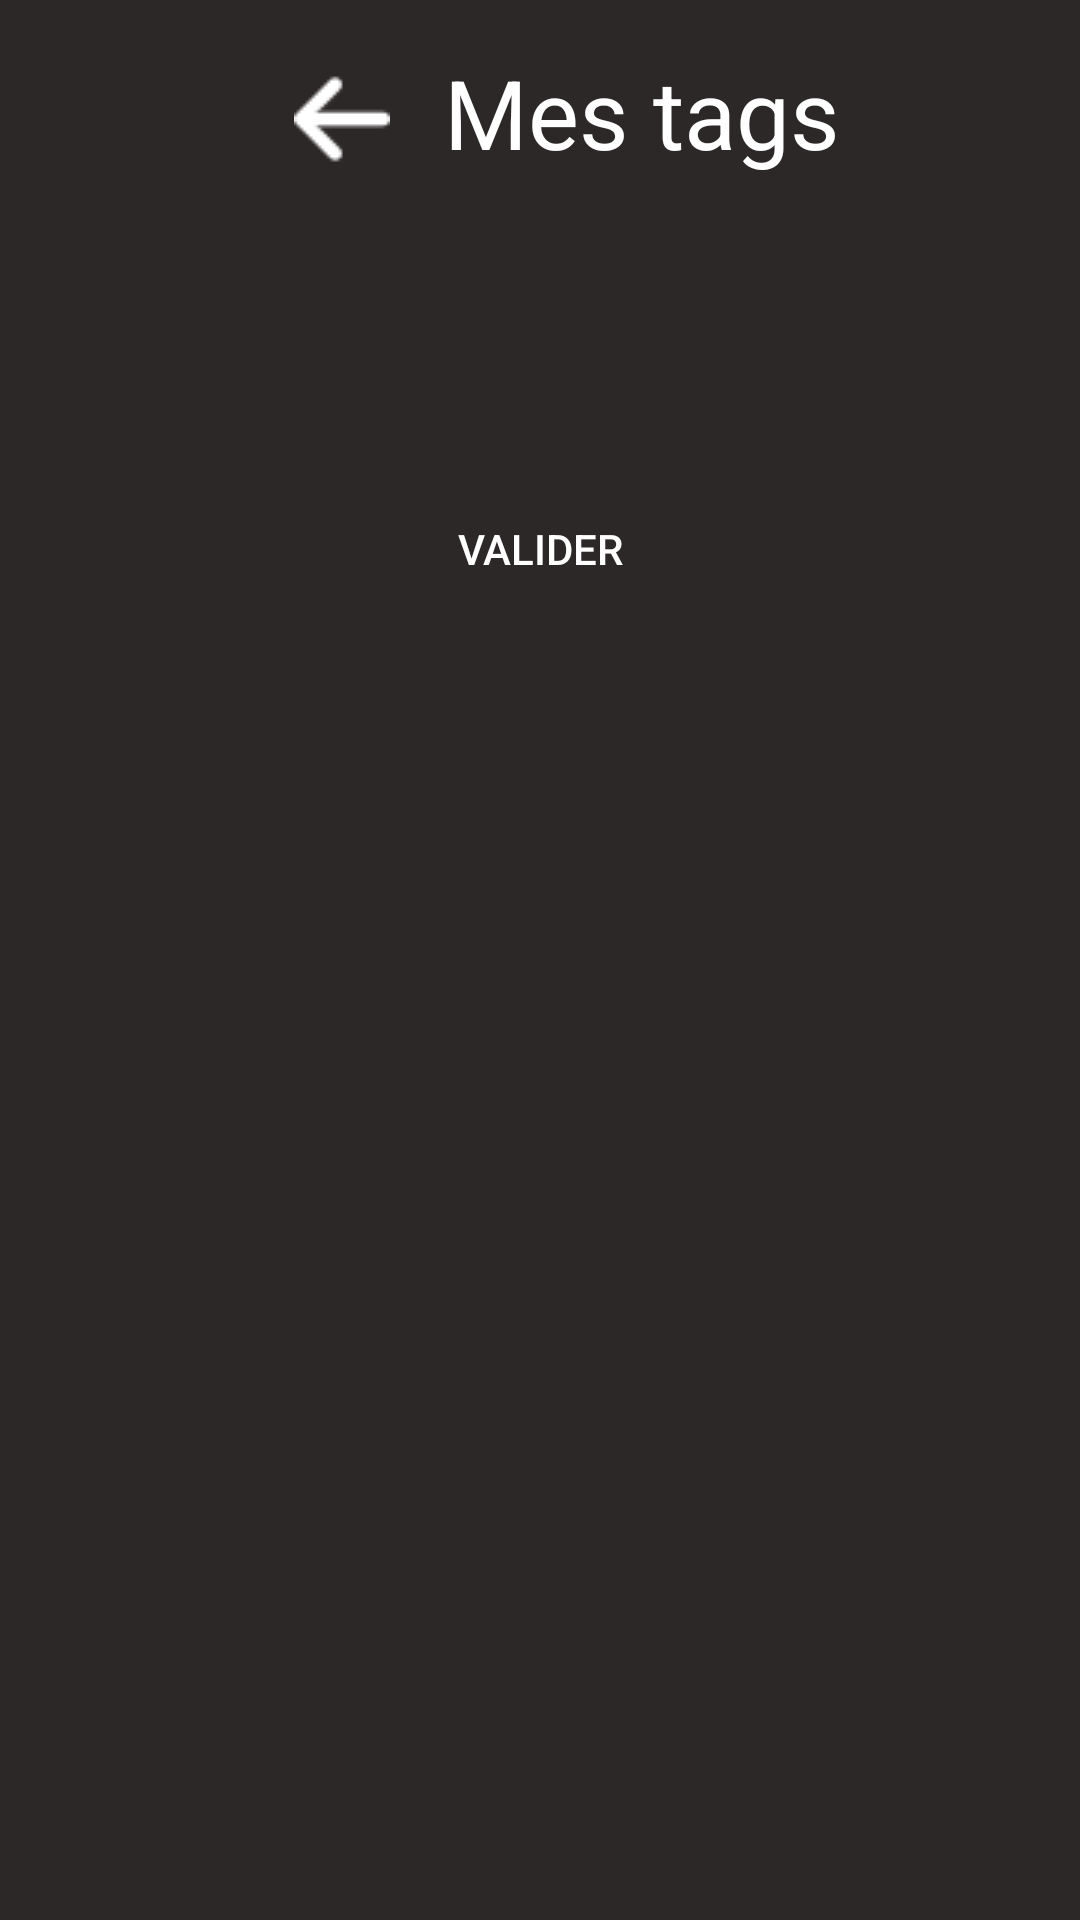

Android layout source for this screen:
<!-- AndroidManifest.xml: application theme Base.Theme._3DDY -->
<!-- res/layout/fragment_tags.xml -->
<?xml version="1.0" encoding="utf-8"?>
<androidx.constraintlayout.widget.ConstraintLayout xmlns:android="http://schemas.android.com/apk/res/android"
    xmlns:app="http://schemas.android.com/apk/res-auto"
    xmlns:tools="http://schemas.android.com/tools"
    android:layout_width="match_parent"
    android:layout_height="match_parent"
    android:background="@color/background_color"
    android:padding="16dp"
    tools:context=".controller.fragment.monCompte.FragmentTags">

    <LinearLayout
        android:id="@+id/linearlayout_titre"
        android:layout_width="wrap_content"
        android:layout_height="wrap_content"
        app:layout_constraintEnd_toEndOf="parent"
        app:layout_constraintStart_toStartOf="parent"
        app:layout_constraintTop_toTopOf="parent">
        <ImageButton
            android:id="@+id/retour"
            android:layout_width="68dp"
            android:layout_height="39dp"
            android:layout_marginTop="4dp"
            android:backgroundTint="@color/background_color"
            android:contentDescription="Bouton de retour"
            android:src="@drawable/arrow" />
        <TextView
            android:id="@+id/titre"
            android:layout_width="wrap_content"
            android:layout_height="match_parent"
            android:gravity="center"
            android:textSize="@dimen/taille_police_titre"
            app:layout_constraintTop_toTopOf="parent"
            android:text="Mes tags">
        </TextView>
    </LinearLayout>

    <ScrollView
        android:id="@+id/ScrollView_tags"
        android:layout_width="match_parent"
        android:layout_height="wrap_content"
        android:layout_marginTop="50dp"
        android:layout_marginStart="30dp"
        android:layout_marginEnd="30dp"
        app:layout_constraintEnd_toEndOf="parent"
        app:layout_constraintStart_toStartOf="parent"
        app:layout_constraintTop_toBottomOf="@id/linearlayout_titre">


        <com.google.android.material.chip.ChipGroup
            android:id="@+id/chipGroup"
            android:layout_width="match_parent"
            android:layout_height="wrap_content"
            app:layout_constraintTop_toTopOf="@id/ScrollView_tags"
            app:singleSelection="false"
            android:clickable="true"
            android:focusable="true">

        </com.google.android.material.chip.ChipGroup>
    </ScrollView>

    <Button
        android:id="@+id/button_valider"
        android:layout_width="match_parent"
        android:layout_height="wrap_content"
        android:background="@drawable/bouton"
        android:layout_marginTop="50dp"
        android:text="Valider"
        app:layout_constraintEnd_toEndOf="parent"
        app:layout_constraintStart_toStartOf="parent"
        app:layout_constraintTop_toBottomOf="@+id/ScrollView_tags"
        app:layout_constraintVertical_bias="0.385" />
</androidx.constraintlayout.widget.ConstraintLayout>
<!-- resources referenced by this layout -->
<resources>
  <color name="background_color">#2D2828</color>
  <dimen name="taille_police_titre">32dp</dimen>
  <!-- drawable arrow: png bitmap (drawable, 447 bytes) -->
  <!-- drawable bouton (drawable) -->
  <?xml version="1.0" encoding="utf-8"?>
  <shape xmlns:android="http://schemas.android.com/apk/res/android"
      android:shape="rectangle">
      <padding
          android:bottom="2dp"
          android:left="2dp"
          android:right="2dp"
          android:top="2dp" />
      <corners android:radius="36dp" />
  </shape>
  <style name="Base.Theme._3DDY" parent="Theme.MaterialComponents.DayNight.DarkActionBar">
          
          <item name="colorPrimary">@color/button_color</item>
          <item name="colorPrimaryVariant">@color/input_color</item>
          <item name="colorOnPrimary">@color/text_color_blanc</item>
          
          <item name="colorSecondary">@color/input_color</item>
          <item name="colorSecondaryVariant">@color/input_color</item>
          <item name="colorOnSecondary">@color/input_color</item>
          
          <item name="android:textColor">@color/text_color_blanc</item>
          
          <item name="android:statusBarColor">?attr/colorPrimaryVariant</item>
          
  
  
          
          <item name="android:popupBackground">@color/white</item>
          <item name="android:itemBackground">@color/darkBackground</item>
  
          <item name="textAppearanceHeadline1">@style/TextAppearance.MaterialComponents.Headline1</item>
          <item name="textAppearanceHeadline2">@style/TextAppearance.MaterialComponents.Headline2</item>
          <item name="textAppearanceHeadline3">@style/TextAppearance.MaterialComponents.Headline3</item>
          <item name="textAppearanceHeadline4">@style/TextAppearance.MaterialComponents.Headline4</item>
          <item name="textAppearanceHeadline5">@style/TextAppearance.MaterialComponents.Headline5</item>
          <item name="textAppearanceHeadline6">@style/TextAppearance.MaterialComponents.Headline6</item>
          <item name="textAppearanceSubtitle1">@style/TextAppearance.MaterialComponents.Subtitle1</item>
          <item name="textAppearanceSubtitle2">@style/TextAppearance.MaterialComponents.Subtitle2</item>
          <item name="textAppearanceBody1">@style/TextAppearance.MaterialComponents.Body1</item>
          <item name="textAppearanceBody2">@style/TextAppearance.MaterialComponents.Body2</item>
          <item name="textAppearanceCaption">@style/TextAppearance.MaterialComponents.Caption</item>
          <item name="textAppearanceButton">@style/TextAppearance.MaterialComponents.Button</item>
          <item name="textAppearanceOverline">@style/TextAppearance.MaterialComponents.Overline</item>
  
          <item name="popupMenuStyle">@style/Widget.MaterialComponents.PopupMenu</item>
      </style>
  <color name="button_color">#474040</color>
  <color name="input_color">#817B7B</color>
  <color name="text_color_blanc">#FFFFFF</color>
  <color name="white">#FFFFFFFF</color>
  <color name="darkBackground">#2D2828</color>
</resources>
